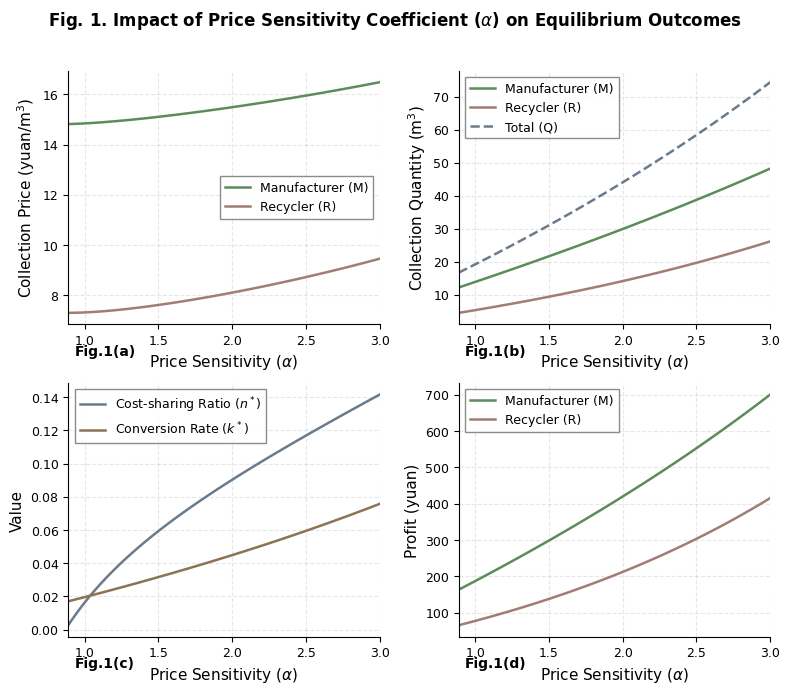

This chart was generated by the following Python code: (Note: this script raises an exception after producing the figure.)
#!/usr/bin/env python3
"""
Numerical simulation for waste concrete recycling biform game
Exploring the impact of alpha on equilibrium outcomes
"""

import numpy as np
import matplotlib.pyplot as plt
from matplotlib import rcParams

# Set up Nature-style font and parameters
plt.rcParams['font.family'] = 'sans-serif'
plt.rcParams['font.sans-serif'] = ['Arial', 'Helvetica', 'DejaVu Sans']
plt.rcParams['font.size'] = 10
plt.rcParams['axes.labelsize'] = 11
plt.rcParams['axes.titlesize'] = 12
plt.rcParams['legend.fontsize'] = 9
plt.rcParams['xtick.labelsize'] = 9
plt.rcParams['ytick.labelsize'] = 9
plt.rcParams['axes.linewidth'] = 0.8
plt.rcParams['lines.linewidth'] = 1.5
plt.rcParams['figure.dpi'] = 300

# Nature-inspired Morandi color palette
COLORS = {
    'M': '#5B8C5A',  # Sage green
    'R': '#A17D74',  # Dusty rose/mauve
}

def calculate_equilibrium(alpha, beta, s, w, m, mu_M, mu_R, c, theta):
    """
    Calculate equilibrium values for given parameters.
    """
    # Common denominator
    D = ((alpha - beta)**3 * (alpha + beta) * theta**4
         - 4 * c * (alpha - beta) * (3*alpha**2 - beta**2) * theta**2
         + 4 * c**2 * (4*alpha**2 - beta**2))

    # p_M* numerator
    N_pM = (4 * c**2 * (2*alpha**2*(s - w - mu_M) + alpha*beta*(s - m - mu_R) - beta**2*(w - m))
             - 2 * c * theta**2 * ((alpha - beta) * (alpha**2*(s - w - mu_M) - (alpha**2 - alpha*beta + beta**2)*(w - m))
                                    - alpha * (alpha**2 - alpha*beta + beta**2) * (mu_M - mu_R)))

    # p_R* numerator
    N_pR = (4 * c**2 * alpha * (2*alpha*(s - m - mu_R) + beta*(s - 3*w + 2*m - mu_M))
             - 2 * c * alpha * theta**2 * ((alpha - beta) * (alpha*(w - m) + beta*(s - 3*w + 2*m - mu_M))
                                            + alpha * (alpha - 2*beta) * (mu_M - mu_R)))

    p_M = N_pM / D
    p_R = N_pR / D

    # q_M* numerator
    N_qM = (2 * c * (alpha * (s - w - mu_M) * (2*c*(2*alpha**2 - beta**2) - theta**2*(2*alpha - beta)*(alpha**2 - beta**2))
                      - (alpha*(s - m - mu_R) - beta*(w - m)) * (2*c*alpha*beta - theta**2*alpha*(alpha**2 - beta**2))))

    # q_R* numerator
    N_qR = (2 * c * ((alpha*(s - m - mu_R) - beta*(w - m)) * (2*c*(2*alpha**2 - beta**2) - theta**2*(alpha - beta)*(alpha**2 - beta**2))
                      - alpha*(s - w - mu_M) * (2*c*alpha*beta - theta**2*(alpha - beta)*(alpha**2 - beta**2))))

    q_M = N_qM / D
    q_R = N_qR / D

    # n* calculation
    q_M_direct = alpha * p_M - beta * p_R  # collection quantity of M
    q_R_direct = alpha * p_R - beta * p_M  # collection quantity of R

    n = (2 * q_R_direct**2 + 2 * q_M_direct * q_R_direct - q_M_direct**2) / (2 * ((alpha - beta)*(p_M + p_R))**2)

    # k* calculation (conversion rate)
    k = theta * (alpha - beta) * (p_M + p_R) / c

    # phi_M* and phi_R* calculations
    phi_M = ((s - p_M - w - mu_M) * q_M_direct
             + theta**2 * q_M_direct * (q_M_direct + 2*q_R_direct) / (4*c))

    phi_R = ((s - p_R - m - mu_R) * q_R_direct
             + (w - m) * q_M_direct
             + theta**2 * (q_R_direct**2 + (q_M_direct + q_R_direct)**2) / (4*c))

    return {
        'p_M': p_M,
        'p_R': p_R,
        'q_M': q_M,
        'q_R': q_R,
        'q_total': q_M + q_R,
        'n': n,
        'k': k,
        'phi_M': phi_M,
        'phi_R': phi_R
    }


def main():
    # Fixed parameter values
    beta = 0.134
    s = 87.5
    w = 35
    m = 32
    mu_M = 25
    mu_R = 44
    c = 135000
    theta = 137.5

    # Range of alpha values (x-axis) - must be significantly > beta for valid results
    alpha_values = np.linspace(0.8, 3.0, 100)

    # Store results
    results = {
        'p_M': [], 'p_R': [],
        'q_M': [], 'q_R': [], 'q_total': [],
        'n': [], 'k': [],
        'phi_M': [], 'phi_R': []
    }

    for alpha in alpha_values:
        if alpha <= beta:  # Ensure alpha > beta for valid results
            continue
        eq = calculate_equilibrium(alpha, beta, s, w, m, mu_M, mu_R, c, theta)
        results['p_M'].append(eq['p_M'])
        results['p_R'].append(eq['p_R'])
        results['q_M'].append(eq['q_M'])
        results['q_R'].append(eq['q_R'])
        results['q_total'].append(eq['q_total'])
        results['n'].append(eq['n'])
        results['k'].append(eq['k'])
        results['phi_M'].append(eq['phi_M'])
        results['phi_R'].append(eq['phi_R'])

    # Filter alpha values - ensure n* is non-negative for valid interpretation
    valid_mask = (alpha_values > beta) & (np.array(results['n']) >= 0)
    alpha_valid = alpha_values[valid_mask]
    results['p_M'] = np.array(results['p_M'])[valid_mask]
    results['p_R'] = np.array(results['p_R'])[valid_mask]
    results['q_M'] = np.array(results['q_M'])[valid_mask]
    results['q_R'] = np.array(results['q_R'])[valid_mask]
    results['q_total'] = np.array(results['q_total'])[valid_mask]
    results['n'] = np.array(results['n'])[valid_mask]
    results['k'] = np.array(results['k'])[valid_mask]
    results['phi_M'] = np.array(results['phi_M'])[valid_mask]
    results['phi_R'] = np.array(results['phi_R'])[valid_mask]

    # Create figure with 2x2 subplots
    fig, axes = plt.subplots(2, 2, figsize=(8, 7))
    fig.suptitle('Fig. 1. Impact of Price Sensitivity Coefficient ($\\alpha$) on Equilibrium Outcomes',
                 fontsize=12, fontweight='bold', y=0.98)

    # Plot 1: Collection Prices
    ax1 = axes[0, 0]
    ax1.plot(alpha_valid, results['p_M'], color=COLORS['M'], label='Manufacturer (M)', linewidth=1.8)
    ax1.plot(alpha_valid, results['p_R'], color=COLORS['R'], label='Recycler (R)', linewidth=1.8)
    ax1.set_xlabel('Price Sensitivity ($\\alpha$)')
    ax1.set_ylabel('Collection Price (yuan/m$^3$)')
    ax1.legend(loc='best', frameon=True, fancybox=False, edgecolor='gray', framealpha=0.9)
    ax1.grid(True, alpha=0.3, linestyle='--')
    ax1.spines['top'].set_visible(False)
    ax1.spines['right'].set_visible(False)
    ax1.set_xlim([alpha_valid[0], alpha_valid[-1]])
    ax1.text(0.02, -0.12, 'Fig.1(a)', transform=ax1.transAxes, fontsize=10, fontweight='bold')

    # Plot 2: Collection Quantities
    ax2 = axes[0, 1]
    ax2.plot(alpha_valid, results['q_M'], color=COLORS['M'], label='Manufacturer (M)', linewidth=1.8)
    ax2.plot(alpha_valid, results['q_R'], color=COLORS['R'], label='Recycler (R)', linewidth=1.8)
    ax2.plot(alpha_valid, results['q_total'], color='#6B7B8C', label='Total (Q)', linewidth=1.8, linestyle='--')
    ax2.set_xlabel('Price Sensitivity ($\\alpha$)')
    ax2.set_ylabel('Collection Quantity (m$^3$)')
    ax2.legend(loc='best', frameon=True, fancybox=False, edgecolor='gray', framealpha=0.9)
    ax2.grid(True, alpha=0.3, linestyle='--')
    ax2.spines['top'].set_visible(False)
    ax2.spines['right'].set_visible(False)
    ax2.set_xlim([alpha_valid[0], alpha_valid[-1]])
    ax2.text(0.02, -0.12, 'Fig.1(b)', transform=ax2.transAxes, fontsize=10, fontweight='bold')

    # Plot 3: Cost-sharing Ratio (n*) and Conversion Rate (k*)
    ax3 = axes[1, 0]
    ax3.plot(alpha_valid, results['n'], color='#6B7B8C', label='Cost-sharing Ratio ($n^*$)', linewidth=1.8)
    ax3.plot(alpha_valid, results['k'], color='#8B7355', label='Conversion Rate ($k^*$)', linewidth=1.8)
    ax3.set_xlabel('Price Sensitivity ($\\alpha$)')
    ax3.set_ylabel('Value')
    ax3.legend(loc='best', frameon=True, fancybox=False, edgecolor='gray', framealpha=0.9)
    ax3.grid(True, alpha=0.3, linestyle='--')
    ax3.spines['top'].set_visible(False)
    ax3.spines['right'].set_visible(False)
    ax3.set_xlim([alpha_valid[0], alpha_valid[-1]])
    ax3.text(0.02, -0.12, 'Fig.1(c)', transform=ax3.transAxes, fontsize=10, fontweight='bold')

    # Plot 4: Profits
    ax4 = axes[1, 1]
    ax4.plot(alpha_valid, results['phi_M'], color=COLORS['M'], label='Manufacturer (M)', linewidth=1.8)
    ax4.plot(alpha_valid, results['phi_R'], color=COLORS['R'], label='Recycler (R)', linewidth=1.8)
    ax4.set_xlabel('Price Sensitivity ($\\alpha$)')
    ax4.set_ylabel('Profit (yuan)')
    ax4.legend(loc='best', frameon=True, fancybox=False, edgecolor='gray', framealpha=0.9)
    ax4.grid(True, alpha=0.3, linestyle='--')
    ax4.spines['top'].set_visible(False)
    ax4.spines['right'].set_visible(False)
    ax4.set_xlim([alpha_valid[0], alpha_valid[-1]])
    ax4.text(0.02, -0.12, 'Fig.1(d)', transform=ax4.transAxes, fontsize=10, fontweight='bold')

    plt.tight_layout(rect=[0, 0, 1, 0.96])

    # Save figure
    fig.savefig('simulation/alpha_impact.png', dpi=300, bbox_inches='tight', facecolor='white')
    fig.savefig('simulation/alpha_impact.pdf', bbox_inches='tight', facecolor='white')
    print("Figures saved: alpha_impact.png, alpha_impact.pdf")

    # Print summary statistics
    print("\n=== Summary Statistics ===")
    print(f"Alpha range: {alpha_valid[0]:.3f} to {alpha_valid[-1]:.3f}")
    print(f"\nAt alpha = {alpha_valid[0]:.3f}:")
    print(f"  p_M* = {results['p_M'][0]:.2f}, p_R* = {results['p_R'][0]:.2f}")
    print(f"  q_M* = {results['q_M'][0]:.2f}, q_R* = {results['q_R'][0]:.2f}, q_total* = {results['q_total'][0]:.2f}")
    print(f"  n* = {results['n'][0]:.4f}, k* = {results['k'][0]:.4f}")
    print(f"  φ_M* = {results['phi_M'][0]:.2f}, φ_R* = {results['phi_R'][0]:.2f}")

    print(f"\nAt alpha = {alpha_valid[-1]:.3f}:")
    print(f"  p_M* = {results['p_M'][-1]:.2f}, p_R* = {results['p_R'][-1]:.2f}")
    print(f"  q_M* = {results['q_M'][-1]:.2f}, q_R* = {results['q_R'][-1]:.2f}, q_total* = {results['q_total'][-1]:.2f}")
    print(f"  n* = {results['n'][-1]:.4f}, k* = {results['k'][-1]:.4f}")
    print(f"  φ_M* = {results['phi_M'][-1]:.2f}, φ_R* = {results['phi_R'][-1]:.2f}")

    plt.show()


if __name__ == "__main__":
    main()
